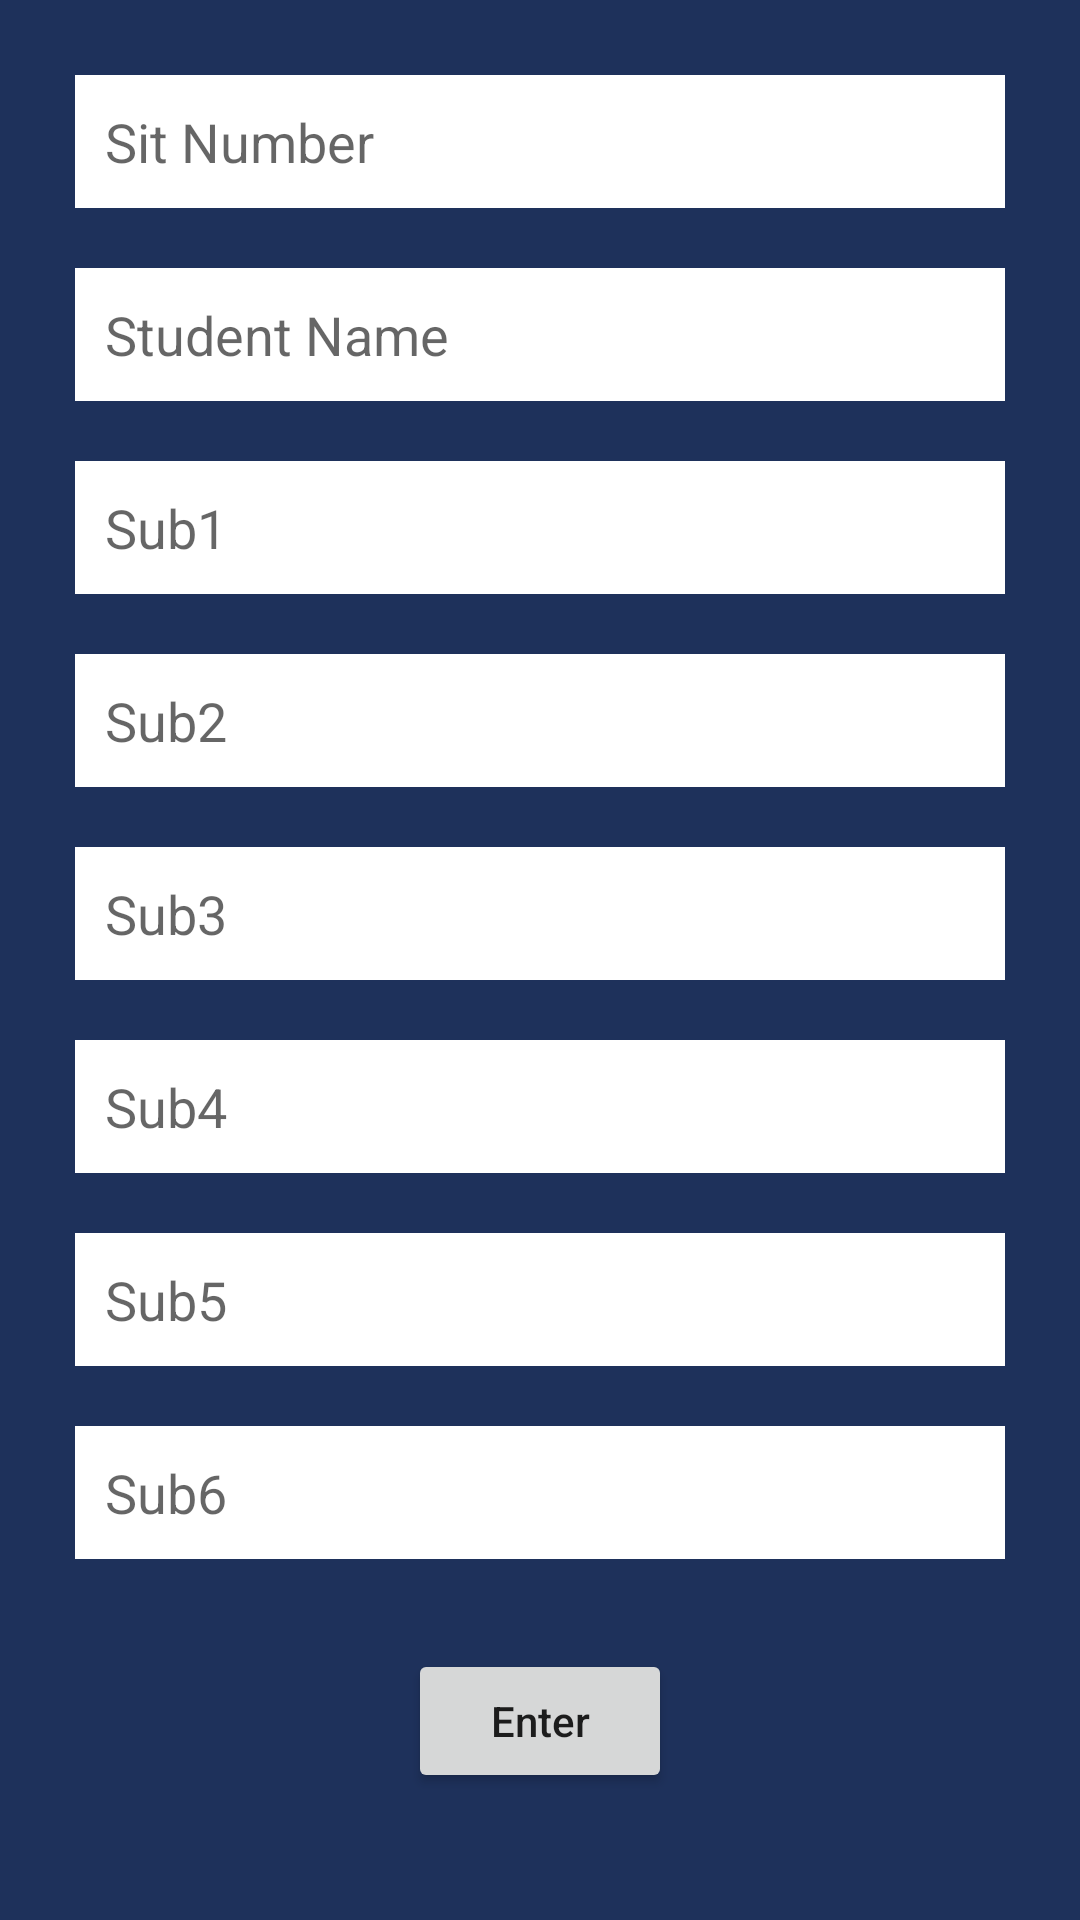

Produce the Android XML layout that renders to this screen, including the resource entries it uses.
<!-- AndroidManifest.xml: application theme AppTheme -->
<!-- res/layout/activity_set_student_data_to_firebase.xml -->
<?xml version="1.0" encoding="utf-8"?>
<LinearLayout xmlns:android="http://schemas.android.com/apk/res/android"
    xmlns:tools="http://schemas.android.com/tools"
    android:layout_width="match_parent"
    android:layout_height="match_parent"
    tools:context=".SetStudentDataToFirebase"
    android:orientation="vertical"
    android:background="@color/background_blue"
    android:padding="25dp">

    <EditText
        android:id="@+id/sit_num"
        android:layout_width="match_parent"
        android:layout_height="wrap_content"
        android:hint="@string/sit_num"
        android:background="@color/white"
        android:padding="10dp"
        android:textColor="@color/black"
        android:layout_marginBottom="20dp"/>
    <EditText
        android:id="@+id/student_name"
        android:layout_width="match_parent"
        android:layout_height="wrap_content"
        android:hint="@string/student_name"
        android:background="@color/white"
        android:padding="10dp"
        android:textColor="@color/black"
        android:layout_marginBottom="20dp"/>
    <EditText
        android:id="@+id/sub1"
        android:layout_width="match_parent"
        android:layout_height="wrap_content"
        android:hint="@string/sub1"
        android:background="@color/white"
        android:padding="10dp"
        android:textColor="@color/black"
        android:layout_marginBottom="20dp"/>
    <EditText
        android:id="@+id/sub2"
        android:layout_width="match_parent"
        android:layout_height="wrap_content"
        android:hint="@string/sub2"
        android:background="@color/white"
        android:padding="10dp"
        android:textColor="@color/black"
        android:layout_marginBottom="20dp"/>
    <EditText
        android:id="@+id/sub3"
        android:layout_width="match_parent"
        android:layout_height="wrap_content"
        android:hint="@string/sub3"
        android:background="@color/white"
        android:padding="10dp"
        android:textColor="@color/black"
        android:layout_marginBottom="20dp"/>
    <EditText
        android:id="@+id/sub4"
        android:layout_width="match_parent"
        android:layout_height="wrap_content"
        android:hint="@string/sub4"
        android:background="@color/white"
        android:padding="10dp"
        android:textColor="@color/black"
        android:layout_marginBottom="20dp"/>
    <EditText
        android:id="@+id/sub5"
        android:layout_width="match_parent"
        android:layout_height="wrap_content"
        android:hint="@string/sub5"
        android:background="@color/white"
        android:padding="10dp"
        android:textColor="@color/black"
        android:layout_marginBottom="20dp"/>
    <EditText
        android:id="@+id/sub6"
        android:layout_width="match_parent"
        android:layout_height="wrap_content"
        android:hint="@string/sub6"
        android:background="@color/white"
        android:padding="10dp"
        android:textColor="@color/black"
        android:layout_marginBottom="20dp"/>
    <Button
        android:id="@+id/enter_data"
        android:layout_width="wrap_content"
        android:layout_height="wrap_content"
        android:layout_gravity="center"
        android:layout_marginTop="10dp"
        android:text="@string/enter"
        android:textAllCaps="false"/>

</LinearLayout>
<!-- resources referenced by this layout -->
<resources>
  <color name="background_blue">#1e315b</color>
  <color name="black">#000</color>
  <color name="white">#fff</color>
  <string name="enter">Enter</string>
  <string name="sit_num">Sit Number</string>
  <string name="student_name">Student Name</string>
  <string name="sub1">Sub1</string>
  <string name="sub2">Sub2</string>
  <string name="sub3">Sub3</string>
  <string name="sub4">Sub4</string>
  <string name="sub5">Sub5</string>
  <string name="sub6">Sub6</string>
  <style name="AppTheme" parent="Theme.AppCompat.Light.NoActionBar">
          
          <item name="colorPrimary">@color/colorPrimary</item>
          <item name="colorPrimaryDark">@color/yellow</item>
          <item name="colorAccent">@color/colorAccent</item>
      </style>
  <color name="colorPrimary">#008577</color>
  <color name="yellow">#FDC201</color>
  <color name="colorAccent">#D81B60</color>
</resources>
